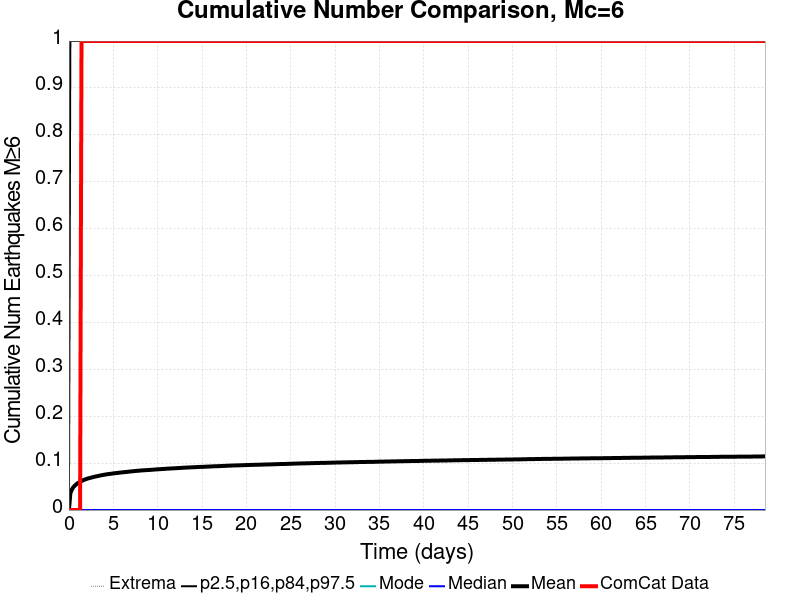

Data behind this chart, as committed beside it:
Time (days), ComCat Data, Simulation Mean, Simulation Median, Simulation Mode, Simulation Minimum, Simulation Maximum, 2.5 %-ile, 16 %-ile, 84 %-ile, 97.5 %-ile
0.0, 0.0, 0.0, 0.0, 0.0, 0.0, 0.0, 0.0, 0.0, 0.0, 0.0
0.1572, 0.0, 0.03539, 0.0, 0.0, 0.0, 4.0, 0.0, 0.0, 0.0, 1.0
0.3145, 0.0, 0.04304, 0.0, 0.0, 0.0, 4.0, 0.0, 0.0, 0.0, 1.0
0.4717, 0.0, 0.04829, 0.0, 0.0, 0.0, 4.0, 0.0, 0.0, 0.0, 1.0
0.6289, 0.0, 0.0515, 0.0, 0.0, 0.0, 4.0, 0.0, 0.0, 0.0, 1.0
0.7862, 0.0, 0.05423, 0.0, 0.0, 0.0, 4.0, 0.0, 0.0, 0.0, 1.0
0.9434, 0.0, 0.05676, 0.0, 0.0, 0.0, 4.0, 0.0, 0.0, 0.0, 1.0
1.101, 0.0, 0.05858, 0.0, 0.0, 0.0, 4.0, 0.0, 0.0, 0.0, 1.0
1.258, 0.0, 0.06021, 0.0, 0.0, 0.0, 4.0, 0.0, 0.0, 0.0, 1.0
1.415, 1.0, 0.06181, 0.0, 0.0, 0.0, 4.0, 0.0, 0.0, 0.0, 1.0
1.572, 1.0, 0.06327, 0.0, 0.0, 0.0, 4.0, 0.0, 0.0, 0.0, 1.0
1.73, 1.0, 0.06456, 0.0, 0.0, 0.0, 4.0, 0.0, 0.0, 0.0, 1.0
1.887, 1.0, 0.06574, 0.0, 0.0, 0.0, 5.0, 0.0, 0.0, 0.0, 1.0
2.044, 1.0, 0.06676, 0.0, 0.0, 0.0, 5.0, 0.0, 0.0, 0.0, 1.0
2.201, 1.0, 0.06763, 0.0, 0.0, 0.0, 5.0, 0.0, 0.0, 0.0, 1.0
2.358, 1.0, 0.06847, 0.0, 0.0, 0.0, 6.0, 0.0, 0.0, 0.0, 1.0
2.516, 1.0, 0.06916, 0.0, 0.0, 0.0, 6.0, 0.0, 0.0, 0.0, 1.0
2.673, 1.0, 0.07006, 0.0, 0.0, 0.0, 6.0, 0.0, 0.0, 0.0, 1.0
2.83, 1.0, 0.07083, 0.0, 0.0, 0.0, 6.0, 0.0, 0.0, 0.0, 1.0
2.987, 1.0, 0.07149, 0.0, 0.0, 0.0, 6.0, 0.0, 0.0, 0.0, 1.0
3.145, 1.0, 0.07215, 0.0, 0.0, 0.0, 6.0, 0.0, 0.0, 0.0, 1.0
3.302, 1.0, 0.07271, 0.0, 0.0, 0.0, 6.0, 0.0, 0.0, 0.0, 1.0
3.459, 1.0, 0.07334, 0.0, 0.0, 0.0, 6.0, 0.0, 0.0, 0.0, 1.0
3.616, 1.0, 0.07401, 0.0, 0.0, 0.0, 6.0, 0.0, 0.0, 0.0, 1.0
3.774, 1.0, 0.0746, 0.0, 0.0, 0.0, 6.0, 0.0, 0.0, 0.0, 1.0
3.931, 1.0, 0.0751, 0.0, 0.0, 0.0, 6.0, 0.0, 0.0, 0.0, 1.0
4.088, 1.0, 0.07569, 0.0, 0.0, 0.0, 6.0, 0.0, 0.0, 0.0, 1.0
4.245, 1.0, 0.07612, 0.0, 0.0, 0.0, 6.0, 0.0, 0.0, 0.0, 1.0
4.402, 1.0, 0.07665, 0.0, 0.0, 0.0, 6.0, 0.0, 0.0, 0.0, 1.0
4.56, 1.0, 0.077, 0.0, 0.0, 0.0, 6.0, 0.0, 0.0, 0.0, 1.0
4.717, 1.0, 0.07731, 0.0, 0.0, 0.0, 6.0, 0.0, 0.0, 0.0, 1.0
4.874, 1.0, 0.0778, 0.0, 0.0, 0.0, 6.0, 0.0, 0.0, 0.0, 1.0
5.031, 1.0, 0.07819, 0.0, 0.0, 0.0, 6.0, 0.0, 0.0, 0.0, 1.0
5.189, 1.0, 0.07856, 0.0, 0.0, 0.0, 6.0, 0.0, 0.0, 0.0, 1.0
5.346, 1.0, 0.07889, 0.0, 0.0, 0.0, 6.0, 0.0, 0.0, 0.0, 1.0
5.503, 1.0, 0.07924, 0.0, 0.0, 0.0, 6.0, 0.0, 0.0, 0.0, 1.0
5.66, 1.0, 0.07962, 0.0, 0.0, 0.0, 6.0, 0.0, 0.0, 0.0, 1.0
5.818, 1.0, 0.07993, 0.0, 0.0, 0.0, 6.0, 0.0, 0.0, 0.0, 1.0
5.975, 1.0, 0.08033, 0.0, 0.0, 0.0, 6.0, 0.0, 0.0, 0.0, 1.0
6.132, 1.0, 0.08063, 0.0, 0.0, 0.0, 6.0, 0.0, 0.0, 0.0, 1.0
6.289, 1.0, 0.08094, 0.0, 0.0, 0.0, 6.0, 0.0, 0.0, 0.0, 1.0
6.446, 1.0, 0.08123, 0.0, 0.0, 0.0, 6.0, 0.0, 0.0, 0.0, 1.0
6.604, 1.0, 0.0815, 0.0, 0.0, 0.0, 6.0, 0.0, 0.0, 0.0, 1.0
6.761, 1.0, 0.08188, 0.0, 0.0, 0.0, 6.0, 0.0, 0.0, 0.0, 1.0
6.918, 1.0, 0.08226, 0.0, 0.0, 0.0, 6.0, 0.0, 0.0, 0.0, 1.0
7.075, 1.0, 0.08255, 0.0, 0.0, 0.0, 6.0, 0.0, 0.0, 0.0, 1.0
7.233, 1.0, 0.08284, 0.0, 0.0, 0.0, 6.0, 0.0, 0.0, 0.0, 1.0
7.39, 1.0, 0.08315, 0.0, 0.0, 0.0, 6.0, 0.0, 0.0, 0.0, 1.0
7.547, 1.0, 0.08345, 0.0, 0.0, 0.0, 6.0, 0.0, 0.0, 0.0, 1.0
7.704, 1.0, 0.08368, 0.0, 0.0, 0.0, 6.0, 0.0, 0.0, 0.0, 1.0
7.862, 1.0, 0.08389, 0.0, 0.0, 0.0, 6.0, 0.0, 0.0, 0.0, 1.0
8.019, 1.0, 0.08425, 0.0, 0.0, 0.0, 6.0, 0.0, 0.0, 0.0, 1.0
8.176, 1.0, 0.08443, 0.0, 0.0, 0.0, 6.0, 0.0, 0.0, 0.0, 1.0
8.333, 1.0, 0.08469, 0.0, 0.0, 0.0, 6.0, 0.0, 0.0, 0.0, 1.0
8.49, 1.0, 0.08487, 0.0, 0.0, 0.0, 6.0, 0.0, 0.0, 0.0, 1.0
8.648, 1.0, 0.08506, 0.0, 0.0, 0.0, 6.0, 0.0, 0.0, 0.0, 1.0
8.805, 1.0, 0.08528, 0.0, 0.0, 0.0, 6.0, 0.0, 0.0, 0.0, 1.0
8.962, 1.0, 0.08542, 0.0, 0.0, 0.0, 6.0, 0.0, 0.0, 0.0, 1.0
9.119, 1.0, 0.08559, 0.0, 0.0, 0.0, 6.0, 0.0, 0.0, 0.0, 1.0
9.277, 1.0, 0.08581, 0.0, 0.0, 0.0, 6.0, 0.0, 0.0, 0.0, 1.0
... 440 more rows
